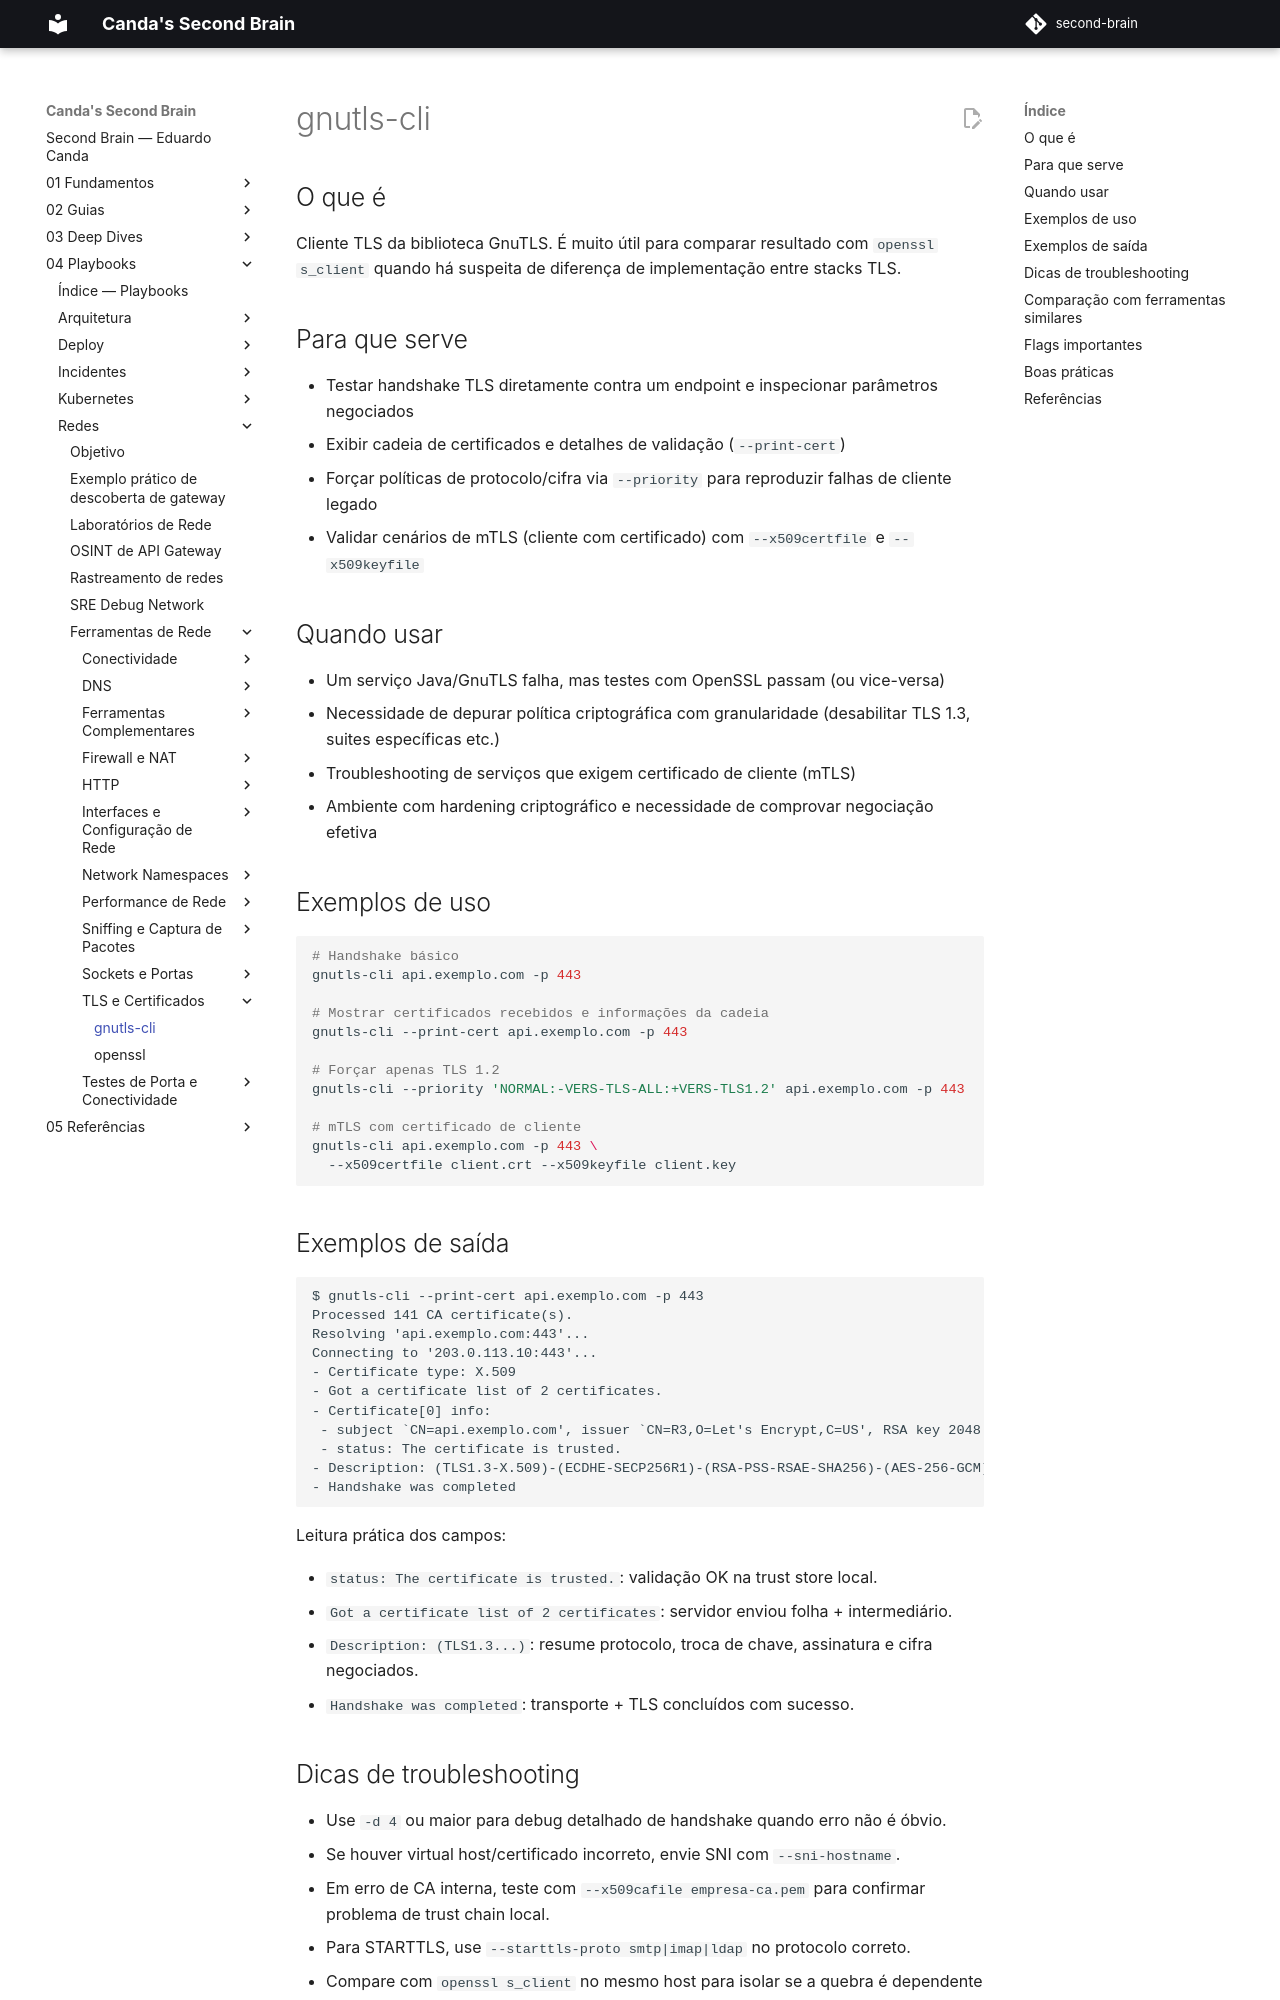

repository: EduardoCanda/second-brain · page: 04 - Playbooks/Redes/Ferramentas de Rede/TLS e Certificados/gnutls-cli/index.html · generator: mkdocs

# gnutls-cli

## O que é

Cliente TLS da biblioteca GnuTLS. É muito útil para comparar resultado com `openssl s_client` quando há suspeita de diferença de implementação entre stacks TLS.

## Para que serve

- Testar handshake TLS diretamente contra um endpoint e inspecionar parâmetros negociados
- Exibir cadeia de certificados e detalhes de validação (`--print-cert`)
- Forçar políticas de protocolo/cifra via `--priority` para reproduzir falhas de cliente legado
- Validar cenários de mTLS (cliente com certificado) com `--x509certfile` e `--x509keyfile`

## Quando usar

- Um serviço Java/GnuTLS falha, mas testes com OpenSSL passam (ou vice-versa)
- Necessidade de depurar política criptográfica com granularidade (desabilitar TLS 1.3, suites específicas etc.)
- Troubleshooting de serviços que exigem certificado de cliente (mTLS)
- Ambiente com hardening criptográfico e necessidade de comprovar negociação efetiva

## Exemplos de uso

```bash
# Handshake básico
gnutls-cli api.exemplo.com -p 443

# Mostrar certificados recebidos e informações da cadeia
gnutls-cli --print-cert api.exemplo.com -p 443

# Forçar apenas TLS 1.2
gnutls-cli --priority 'NORMAL:-VERS-TLS-ALL:+VERS-TLS1.2' api.exemplo.com -p 443

# mTLS com certificado de cliente
gnutls-cli api.exemplo.com -p 443 \
  --x509certfile client.crt --x509keyfile client.key
```

## Exemplos de saída

```text
$ gnutls-cli --print-cert api.exemplo.com -p 443
Processed 141 CA certificate(s).
Resolving 'api.exemplo.com:443'...
Connecting to '203.0.113.10:443'...
- Certificate type: X.509
- Got a certificate list of 2 certificates.
- Certificate[0] info:
 - subject `CN=api.exemplo.com', issuer `CN=R3,O=Let's Encrypt,C=US', RSA key 2048 bits
 - status: The certificate is trusted.
- Description: (TLS1.3-X.509)-(ECDHE-SECP256R1)-(RSA-PSS-RSAE-SHA256)-(AES-256-GCM)
- Handshake was completed
```

Leitura prática dos campos:

- `status: The certificate is trusted.`: validação OK na trust store local.
- `Got a certificate list of 2 certificates`: servidor enviou folha + intermediário.
- `Description: (TLS1.3...)`: resume protocolo, troca de chave, assinatura e cifra negociados.
- `Handshake was completed`: transporte + TLS concluídos com sucesso.
